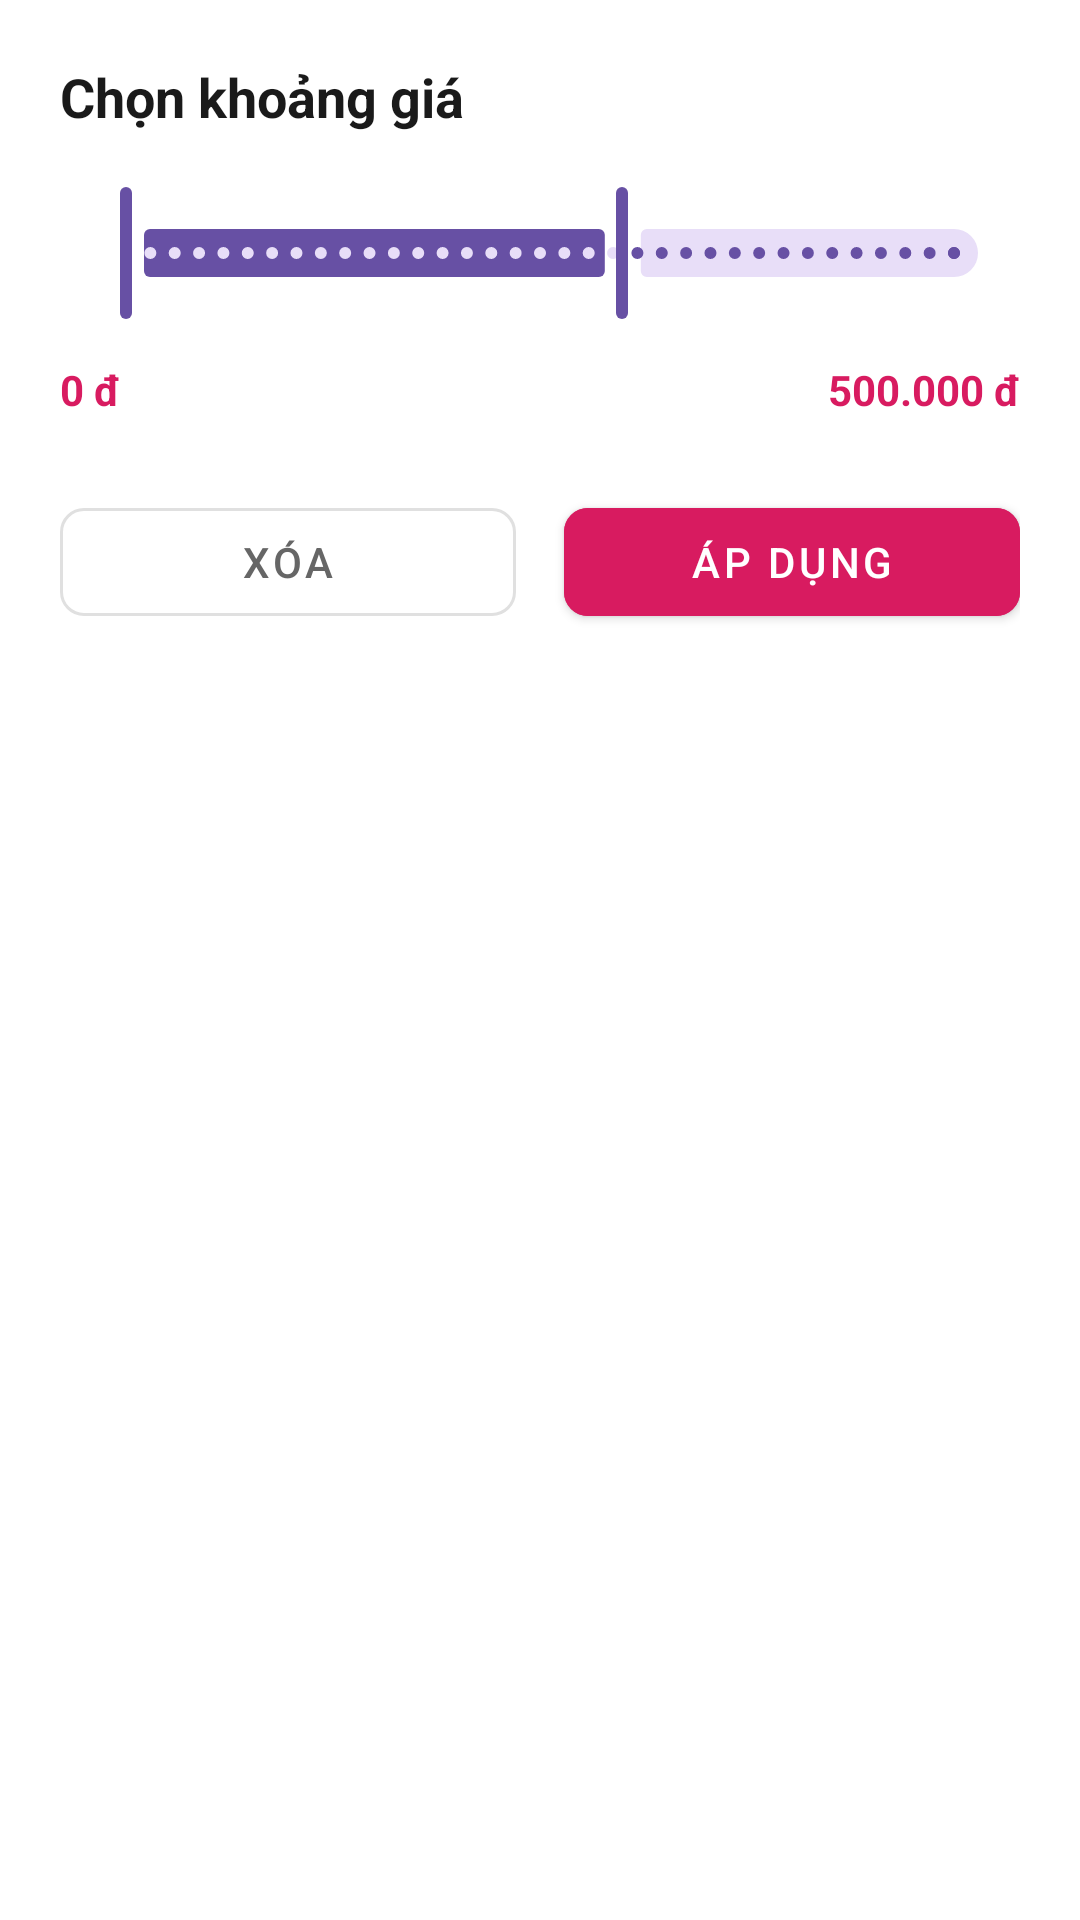

Reconstruct the res/layout file that produces this screen, plus the resources it refers to.
<!-- AndroidManifest.xml: application theme Theme.PizzaApp_PRM392 -->
<!-- res/layout/dialog_filter_price.xml -->
<?xml version="1.0" encoding="utf-8"?>
<LinearLayout xmlns:android="http://schemas.android.com/apk/res/android"
    android:layout_width="match_parent"
    android:layout_height="wrap_content"
    xmlns:app="http://schemas.android.com/apk/res-auto"
    android:orientation="vertical"
    android:padding="20dp"
    android:background="@android:color/white"
    >
    <TextView
        android:layout_width="wrap_content"
        android:layout_height="wrap_content"
        android:text="Chọn khoảng giá"
        android:textStyle="bold"
        android:textSize="18sp"
        android:textColor="#1A1A1A"
        />

    <com.google.android.material.slider.RangeSlider
        android:id="@+id/range_slider"
        android:layout_width="match_parent"
        android:layout_height="wrap_content"
        android:valueFrom="0.0"
        android:valueTo="500000.0"
        android:stepSize="10000.0"
        app:values="@array/default_price_range"
        android:layout_marginTop="16dp"
        />

    <LinearLayout
        android:layout_width="match_parent"
        android:layout_height="wrap_content"
        android:orientation="horizontal"
        android:layout_marginTop="12dp">
        <TextView
            android:id="@+id/tv_min_price"
            android:layout_width="0dp"
            android:layout_height="wrap_content"
            android:layout_weight="1"
            android:text="0 đ"
            android:textColor="#D81B60"
            android:textStyle="bold"
            />
        <TextView
            android:id="@+id/tv_max_price"
            android:layout_width="0dp"
            android:layout_height="wrap_content"
            android:layout_weight="1"
            android:text="500.000 đ"
            android:textColor="#D81B60"
            android:textStyle="bold"
            android:gravity="end"
            />
    </LinearLayout>

    <LinearLayout
        android:layout_width="match_parent"
        android:layout_height="wrap_content"
        android:orientation="horizontal"
        android:layout_marginTop="24dp"
        >
        <com.google.android.material.button.MaterialButton
            android:id="@+id/btn_clear"
            style="@style/ButtonOutline"
            android:layout_width="0dp"
            android:layout_height="48dp"
            android:layout_weight="1"
            android:text="Xóa"
            android:layout_marginEnd="8dp"/>


        <com.google.android.material.button.MaterialButton
            android:id="@+id/btn_apply"
            style="@style/ButtonPrimary"
            android:layout_width="0dp"
            android:layout_height="wrap_content"
            android:layout_weight="1"
            android:text="Áp dụng"
            android:layout_marginStart="8dp"
            />


    </LinearLayout>
</LinearLayout>
<!-- resources referenced by this layout -->
<resources>
  <array name="default_price_range">
          <item>0.0</item>
          <item>300000.0</item>
      </array>
  <style name="ButtonOutline" parent="Widget.MaterialComponents.Button.OutlinedButton">
          <item name="android:textColor">#666666</item>
          <item name="strokeColor">#E0E0E0</item>
          <item name="strokeWidth">1dp</item>
          <item name="cornerRadius">8dp</item>
      </style>
  <style name="ButtonPrimary" parent="Widget.MaterialComponents.Button">
          <item name="android:backgroundTint">#D81B60</item>
          <item name="android:textColor">@android:color/white</item>
          <item name="cornerRadius">8dp</item>
          <item name="rippleColor">#FF4081</item>
      </style>
  <style name="Theme.PizzaApp_PRM392" parent="Base.Theme.PizzaApp_PRM392" />
  <style name="Base.Theme.PizzaApp_PRM392" parent="Theme.Material3.DayNight.NoActionBar">
          
          
      </style>
</resources>
